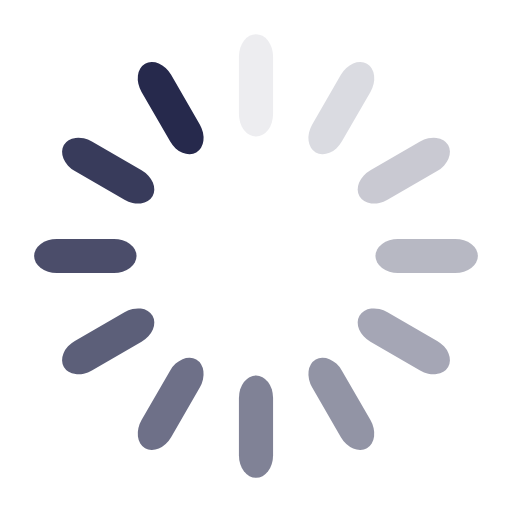
t = 0.00 s
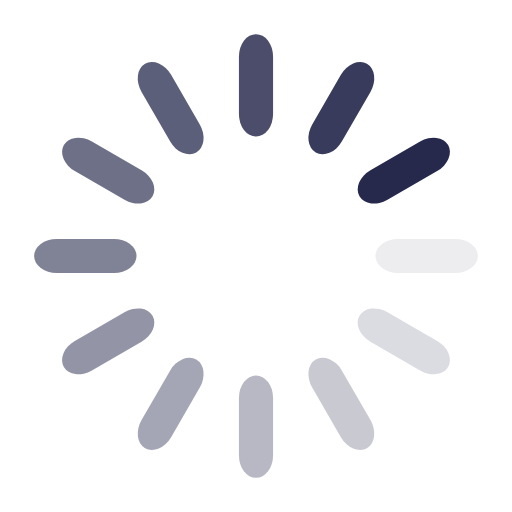
t = 0.33 s
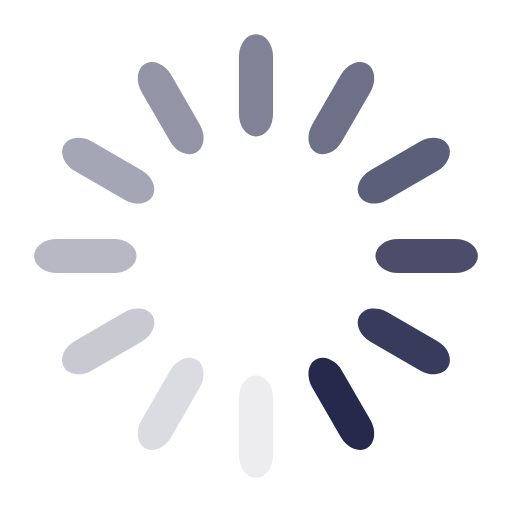
t = 0.66 s
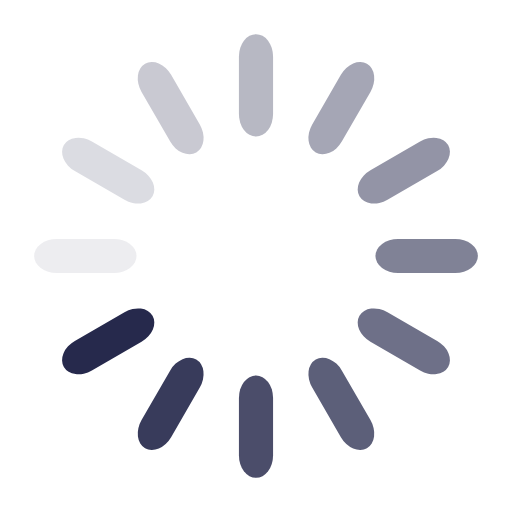
t = 0.99 s

The animated SVG that drew these frames (rendered in a browser with its animation timeline set to each time). Animation: 12 SMIL elements (animate=12); one cycle of 1.32 s, repeats indefinitely.

<svg xmlns="http://www.w3.org/2000/svg" style="margin:auto;background:0 0;display:block;shape-rendering:auto" width="200" height="200" viewBox="20 20 60 60" preserveAspectRatio="xMidYMid">
  <rect x="48" y="24" rx="2" ry="2.64" width="4" height="12" fill="#26294c">
    <animate attributeName="opacity" values="1;0" keyTimes="0;1" dur="1.3157894736842106s" begin="-1.2061403508771928s" repeatCount="indefinite"/>
  </rect>
  <rect x="48" y="24" rx="2" ry="2.64" width="4" height="12" fill="#26294c" transform="rotate(30 50 50)">
    <animate attributeName="opacity" values="1;0" keyTimes="0;1" dur="1.3157894736842106s" begin="-1.0964912280701753s" repeatCount="indefinite"/>
  </rect>
  <rect x="48" y="24" rx="2" ry="2.64" width="4" height="12" fill="#26294c" transform="rotate(60 50 50)">
    <animate attributeName="opacity" values="1;0" keyTimes="0;1" dur="1.3157894736842106s" begin="-0.9868421052631577s" repeatCount="indefinite"/>
  </rect>
  <rect x="48" y="24" rx="2" ry="2.64" width="4" height="12" fill="#26294c" transform="rotate(90 50 50)">
    <animate attributeName="opacity" values="1;0" keyTimes="0;1" dur="1.3157894736842106s" begin="-0.8771929824561403s" repeatCount="indefinite"/>
  </rect>
  <rect x="48" y="24" rx="2" ry="2.64" width="4" height="12" fill="#26294c" transform="rotate(120 50 50)">
    <animate attributeName="opacity" values="1;0" keyTimes="0;1" dur="1.3157894736842106s" begin="-0.7675438596491228s" repeatCount="indefinite"/>
  </rect>
  <rect x="48" y="24" rx="2" ry="2.64" width="4" height="12" fill="#26294c" transform="rotate(150 50 50)">
    <animate attributeName="opacity" values="1;0" keyTimes="0;1" dur="1.3157894736842106s" begin="-0.6578947368421052s" repeatCount="indefinite"/>
  </rect>
  <rect x="48" y="24" rx="2" ry="2.64" width="4" height="12" fill="#26294c" transform="rotate(180 50 50)">
    <animate attributeName="opacity" values="1;0" keyTimes="0;1" dur="1.3157894736842106s" begin="-0.5482456140350876s" repeatCount="indefinite"/>
  </rect>
  <rect x="48" y="24" rx="2" ry="2.64" width="4" height="12" fill="#26294c" transform="rotate(210 50 50)">
    <animate attributeName="opacity" values="1;0" keyTimes="0;1" dur="1.3157894736842106s" begin="-0.43859649122807015s" repeatCount="indefinite"/>
  </rect>
  <rect x="48" y="24" rx="2" ry="2.64" width="4" height="12" fill="#26294c" transform="rotate(240 50 50)">
    <animate attributeName="opacity" values="1;0" keyTimes="0;1" dur="1.3157894736842106s" begin="-0.3289473684210526s" repeatCount="indefinite"/>
  </rect>
  <rect x="48" y="24" rx="2" ry="2.64" width="4" height="12" fill="#26294c" transform="rotate(270 50 50)">
    <animate attributeName="opacity" values="1;0" keyTimes="0;1" dur="1.3157894736842106s" begin="-0.21929824561403508s" repeatCount="indefinite"/>
  </rect>
  <rect x="48" y="24" rx="2" ry="2.64" width="4" height="12" fill="#26294c" transform="rotate(300 50 50)">
    <animate attributeName="opacity" values="1;0" keyTimes="0;1" dur="1.3157894736842106s" begin="-0.10964912280701754s" repeatCount="indefinite"/>
  </rect>
  <rect x="48" y="24" rx="2" ry="2.64" width="4" height="12" fill="#26294c" transform="rotate(330 50 50)">
    <animate attributeName="opacity" values="1;0" keyTimes="0;1" dur="1.3157894736842106s" begin="0s" repeatCount="indefinite"/>
  </rect>
</svg>
